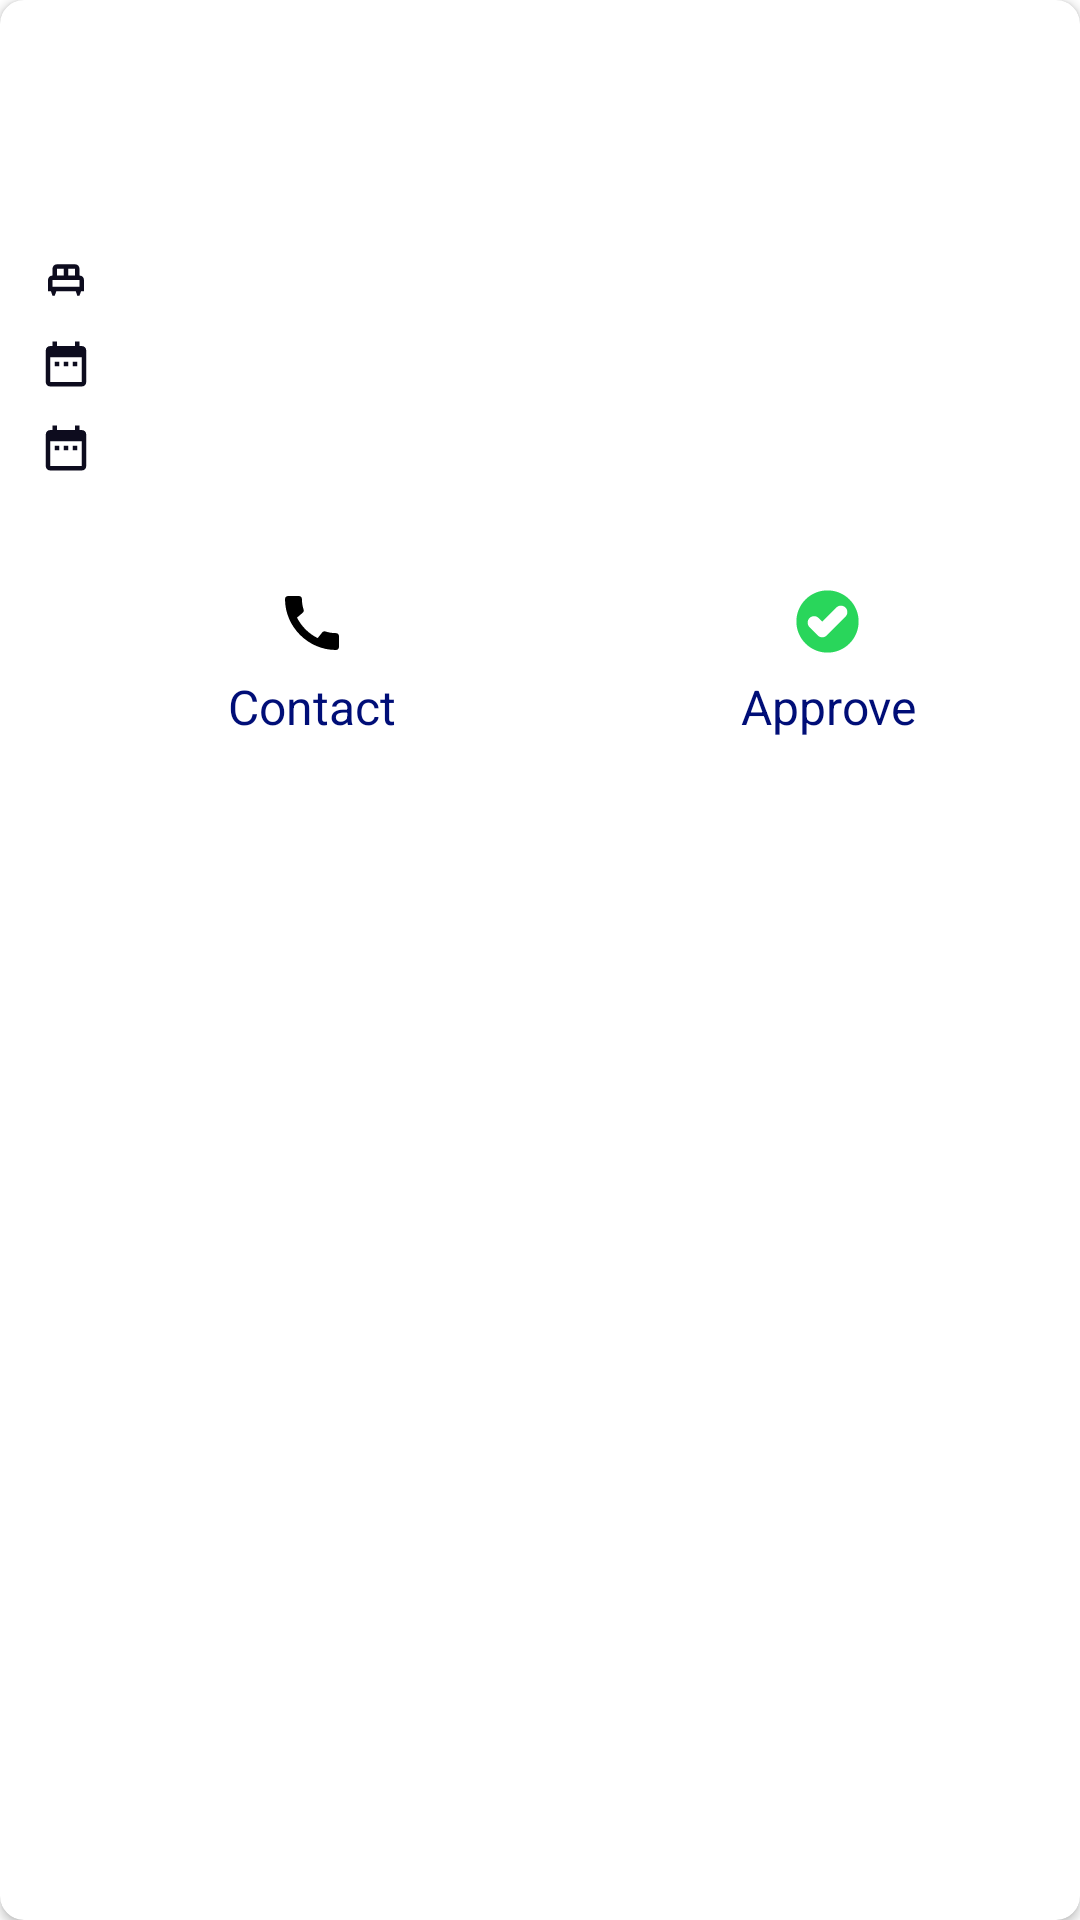

Here is an Android app screen rendered from its layout file. Give the layout XML and the strings, colors and styles it references.
<!-- AndroidManifest.xml: application theme Theme.SmartDiary -->
<!-- res/layout/tenant_approval_layout.xml -->
<?xml version="1.0" encoding="utf-8"?>
<androidx.cardview.widget.CardView xmlns:android="http://schemas.android.com/apk/res/android"
    xmlns:app="http://schemas.android.com/apk/res-auto"
    xmlns:tools="http://schemas.android.com/tools"
    android:layout_width="match_parent"
    android:layout_height="wrap_content"
    android:layout_margin="@dimen/size_8dp"
    android:background="@drawable/border_bg"
    app:cardCornerRadius="@dimen/size_8dp">

    <androidx.constraintlayout.widget.ConstraintLayout
        android:id="@+id/tenantLayout"
        android:layout_width="match_parent"
        android:layout_height="wrap_content"
        android:padding="@dimen/size_8dp">

        <androidx.constraintlayout.widget.Guideline
            android:id="@+id/guidelineStart"
            android:layout_width="wrap_content"
            android:layout_height="wrap_content"
            android:orientation="vertical"
            app:layout_constraintGuide_percent="0.18" />

        <ImageView
            android:id="@+id/circularImageView"
            android:layout_width="60dp"
            android:layout_height="60dp"
            android:layout_centerInParent="true"
            android:layout_marginTop="@dimen/size_8dp"
            android:scaleType="centerCrop"
            android:src="@drawable/ic_profile"
            app:layout_constraintStart_toStartOf="parent"
            app:layout_constraintTop_toTopOf="parent" />

        <androidx.appcompat.widget.AppCompatTextView
            android:id="@+id/rentAmt"
            android:layout_width="0dp"
            android:layout_height="wrap_content"
            android:gravity="start"
            android:lineSpacingMultiplier="1"
            android:paddingStart="@dimen/size_5dp"
            android:textColor="@color/black"
            android:textSize="@dimen/font_12sp"
            android:textStyle="bold"
            app:layout_constraintEnd_toEndOf="parent"
            app:layout_constraintTop_toTopOf="parent"
            tools:text="@string/app_name" />

        <androidx.appcompat.widget.AppCompatTextView
            android:id="@+id/tenantName"
            android:layout_width="0dp"
            android:layout_height="wrap_content"
            android:gravity="start"
            android:lineSpacingMultiplier="1"
            android:paddingStart="@dimen/size_5dp"
            android:paddingTop="@dimen/size_5dp"
            android:textColor="@color/black"
            android:textSize="@dimen/font_16sp"
            android:textStyle="bold"
            app:layout_constraintEnd_toEndOf="parent"
            app:layout_constraintStart_toStartOf="@id/guidelineStart"
            app:layout_constraintTop_toBottomOf="@+id/rentAmt"
            tools:text="@string/app_name" />

        <androidx.appcompat.widget.AppCompatTextView
            android:id="@+id/joinedOn"
            android:layout_width="@dimen/size_0dp"
            android:layout_height="wrap_content"
            android:drawablePadding="@dimen/size_8dp"
            android:gravity="center_vertical"
            android:padding="@dimen/size_1dp"
            android:paddingStart="@dimen/size_5dp"
            android:textSize="@dimen/font_12sp"
            app:layout_constraintEnd_toEndOf="parent"
            app:layout_constraintStart_toStartOf="@id/guidelineStart"
            app:layout_constraintTop_toBottomOf="@id/tenantName" />

        <androidx.appcompat.widget.AppCompatTextView
            android:id="@+id/rent"
            android:layout_width="@dimen/size_0dp"
            android:layout_height="wrap_content"
            android:drawablePadding="@dimen/size_8dp"
            android:gravity="center_vertical"
            android:paddingStart="@dimen/size_5dp"
            android:paddingBottom="@dimen/size_5dp"
            android:textSize="@dimen/font_12sp"
            android:visibility="gone"
            app:layout_constraintEnd_toEndOf="parent"
            app:layout_constraintStart_toStartOf="@id/guidelineStart"
            app:layout_constraintTop_toBottomOf="@id/joinedOn" />

        <androidx.appcompat.widget.AppCompatTextView
            android:id="@+id/apartment"
            android:layout_width="@dimen/size_0dp"
            android:layout_height="wrap_content"
            android:layout_marginTop="@dimen/size_10dp"
            android:drawableStart="@drawable/ic_small_bed"
            android:drawablePadding="@dimen/size_8dp"
            android:gravity="center_vertical"
            android:padding="@dimen/size_5dp"
            android:textSize="@dimen/font_12sp"
            app:layout_constraintEnd_toEndOf="parent"
            app:layout_constraintStart_toStartOf="parent"
            app:layout_constraintTop_toBottomOf="@id/rent" />

        <androidx.appcompat.widget.AppCompatTextView
            android:id="@+id/joined"
            android:layout_width="@dimen/size_0dp"
            android:layout_height="wrap_content"
            android:drawableStart="@drawable/ic_date_small"
            android:drawablePadding="@dimen/size_8dp"
            android:gravity="center_vertical"
            android:padding="@dimen/size_5dp"
            android:textSize="@dimen/font_12sp"
            app:layout_constraintEnd_toEndOf="parent"
            app:layout_constraintStart_toStartOf="parent"
            app:layout_constraintTop_toBottomOf="@id/apartment" />

        <androidx.appcompat.widget.AppCompatTextView
            android:id="@+id/checkout"
            android:layout_width="@dimen/size_0dp"
            android:layout_height="wrap_content"
            android:drawableStart="@drawable/ic_date_small"
            android:drawablePadding="@dimen/size_8dp"
            android:gravity="center_vertical"
            android:padding="@dimen/size_5dp"
            android:textSize="@dimen/font_12sp"
            app:layout_constraintEnd_toEndOf="parent"
            app:layout_constraintStart_toStartOf="parent"
            app:layout_constraintTop_toBottomOf="@id/joined" />

        <androidx.appcompat.widget.AppCompatTextView
            android:id="@+id/dueDays"
            android:layout_width="@dimen/size_0dp"
            android:layout_height="wrap_content"
            android:drawablePadding="@dimen/size_8dp"
            android:gravity="center_vertical"
            android:padding="@dimen/size_5dp"
            android:textSize="@dimen/font_12sp"
            android:visibility="gone"
            app:layout_constraintEnd_toEndOf="parent"
            app:layout_constraintStart_toStartOf="parent"
            app:layout_constraintTop_toBottomOf="@id/checkout" />

        <androidx.appcompat.widget.AppCompatTextView
            android:id="@+id/rentType"
            android:layout_width="@dimen/size_0dp"
            android:layout_height="wrap_content"
            android:drawablePadding="@dimen/size_8dp"
            android:gravity="center_vertical"
            android:padding="@dimen/size_5dp"
            android:textSize="@dimen/font_12sp"
            app:layout_constraintEnd_toEndOf="parent"
            app:layout_constraintStart_toStartOf="parent"
            app:layout_constraintTop_toBottomOf="@id/dueDays" />

        <LinearLayout
            android:layout_width="@dimen/size_0dp"
            android:layout_height="wrap_content"
            android:orientation="horizontal"
            app:layout_constraintEnd_toEndOf="parent"
            app:layout_constraintStart_toStartOf="parent"
            app:layout_constraintTop_toBottomOf="@id/rentType">

            <androidx.appcompat.widget.AppCompatButton
                android:id="@+id/contact"
                android:layout_width="0dp"
                android:layout_height="wrap_content"
                android:layout_margin="@dimen/size_5dp"
                android:layout_weight="0.5"
                android:background="?selectableItemBackgroundBorderless"
                android:drawableTop="@drawable/ic_call"
                android:drawablePadding="@dimen/size_5dp"
                android:drawableTint="@color/c_black_1"
                android:paddingStart="@dimen/size_20dp"
                android:text="Contact"
                android:textAllCaps="false"
                android:textColor="@color/purple_500"
                android:textSize="@dimen/font_16sp" />

            <androidx.appcompat.widget.AppCompatButton
                android:id="@+id/approve"
                android:layout_width="0dp"
                android:layout_height="wrap_content"
                android:layout_margin="@dimen/size_5dp"
                android:layout_weight="0.5"
                android:background="?selectableItemBackgroundBorderless"
                android:drawableTop="@drawable/ic_approve"
                android:drawablePadding="@dimen/size_5dp"
                android:paddingStart="@dimen/size_20dp"
                android:text="Approve"
                android:textAllCaps="false"
                android:textColor="@color/purple_200"
                android:textSize="@dimen/font_16sp"
                android:visibility="visible" />
        </LinearLayout>
    </androidx.constraintlayout.widget.ConstraintLayout>
</androidx.cardview.widget.CardView>
<!-- resources referenced by this layout -->
<resources>
  <color name="black">#FF000000</color>
  <color name="c_black_1">#000000</color>
  <color name="purple_200">#000E77</color>
  <color name="purple_500">#000E77</color>
  <dimen name="font_12sp">12sp</dimen>
  <dimen name="font_16sp">16sp</dimen>
  <dimen name="size_0dp">0dp</dimen>
  <dimen name="size_10dp">10dp</dimen>
  <dimen name="size_1dp">1dp</dimen>
  <dimen name="size_20dp">20dp</dimen>
  <dimen name="size_5dp">5dp</dimen>
  <dimen name="size_8dp">8dp</dimen>
  <!-- drawable border_bg (drawable) -->
  <?xml version="1.0" encoding="utf-8"?>
  <selector xmlns:android="http://schemas.android.com/apk/res/android">
      <item>
          <shape android:shape="rectangle">
              <corners android:radius="@dimen/size_15dp" />
              <solid android:color="@color/white" />
              <stroke android:width="@dimen/size_2dp" android:color="@color/teal_700" />
          </shape>
      </item>
  </selector>
  <!-- drawable ic_call (drawable) -->
  <vector xmlns:android="http://schemas.android.com/apk/res/android"
      android:width="24dp"
      android:height="24dp"
      android:tint="@color/teal_700"
      android:viewportWidth="24"
      android:viewportHeight="24">
      <path
          android:fillColor="@android:color/white"
          android:pathData="M20.01,15.38c-1.23,0 -2.42,-0.2 -3.53,-0.56 -0.35,-0.12 -0.74,-0.03 -1.01,0.24l-1.57,1.97c-2.83,-1.35 -5.48,-3.9 -6.89,-6.83l1.95,-1.66c0.27,-0.28 0.35,-0.67 0.24,-1.02 -0.37,-1.11 -0.56,-2.3 -0.56,-3.53 0,-0.54 -0.45,-0.99 -0.99,-0.99H4.19C3.65,3 3,3.24 3,3.99 3,13.28 10.73,21 20.01,21c0.71,0 0.99,-0.63 0.99,-1.18v-3.45c0,-0.54 -0.45,-0.99 -0.99,-0.99z" />
  </vector>
  <!-- drawable ic_date_small (drawable) -->
  <vector xmlns:android="http://schemas.android.com/apk/res/android"
      android:width="18dp"
      android:height="18dp"
      android:tint="#0D0C1E"
      android:viewportWidth="24"
      android:viewportHeight="24">
  
      <path
          android:fillColor="@android:color/white"
          android:pathData="M9,11L7,11v2h2v-2zM13,11h-2v2h2v-2zM17,11h-2v2h2v-2zM19,4h-1L18,2h-2v2L8,4L8,2L6,2v2L5,4c-1.11,0 -1.99,0.9 -1.99,2L3,20c0,1.1 0.89,2 2,2h14c1.1,0 2,-0.9 2,-2L21,6c0,-1.1 -0.9,-2 -2,-2zM19,20L5,20L5,9h14v11z" />
  
  </vector>
  <!-- drawable ic_small_bed (drawable) -->
  <vector xmlns:android="http://schemas.android.com/apk/res/android"
      android:width="18dp"
      android:height="18dp"
      android:tint="#0D0C1E"
      android:viewportWidth="24"
      android:viewportHeight="24">
  
      <path
          android:fillColor="@android:color/white"
          android:pathData="M20,12c0,-1.1 -0.9,-2 -2,-2V7c0,-1.1 -0.9,-2 -2,-2H8C6.9,5 6,5.9 6,7v3c-1.1,0 -2,0.9 -2,2v5h1.33L6,19h1l0.67,-2h8.67L17,19h1l0.67,-2H20V12zM16,10h-3V7h3V10zM8,7h3v3H8V7zM6,12h12v3H6V12z" />
  
  </vector>
  <string name="app_name">Any Rent</string>
  <style name="Theme.SmartDiary" parent="Theme.MaterialComponents.Light.DarkActionBar">
          
          <item name="colorPrimary">@color/purple_500</item>
          <item name="colorPrimaryVariant">@color/purple_700</item>
          <item name="colorOnPrimary">@color/white</item>
          
          <item name="colorSecondary">@color/teal_200</item>
          <item name="colorSecondaryVariant">@color/teal_700</item>
          <item name="colorOnSecondary">@color/black</item>
          
          <item name="android:statusBarColor">?attr/colorPrimaryVariant</item>
          <item name="fontFamily">@font/font_medium</item>
          
      </style>
  <dimen name="size_15dp">15dp</dimen>
  <color name="white">#FFFFFFFF</color>
  <dimen name="size_2dp">2dp</dimen>
  <color name="teal_700">#000E77</color>
  <color name="c_green_1">#29D65B</color>
  <color name="purple_700">#000E77</color>
  <color name="teal_200">#000E77</color>
</resources>
